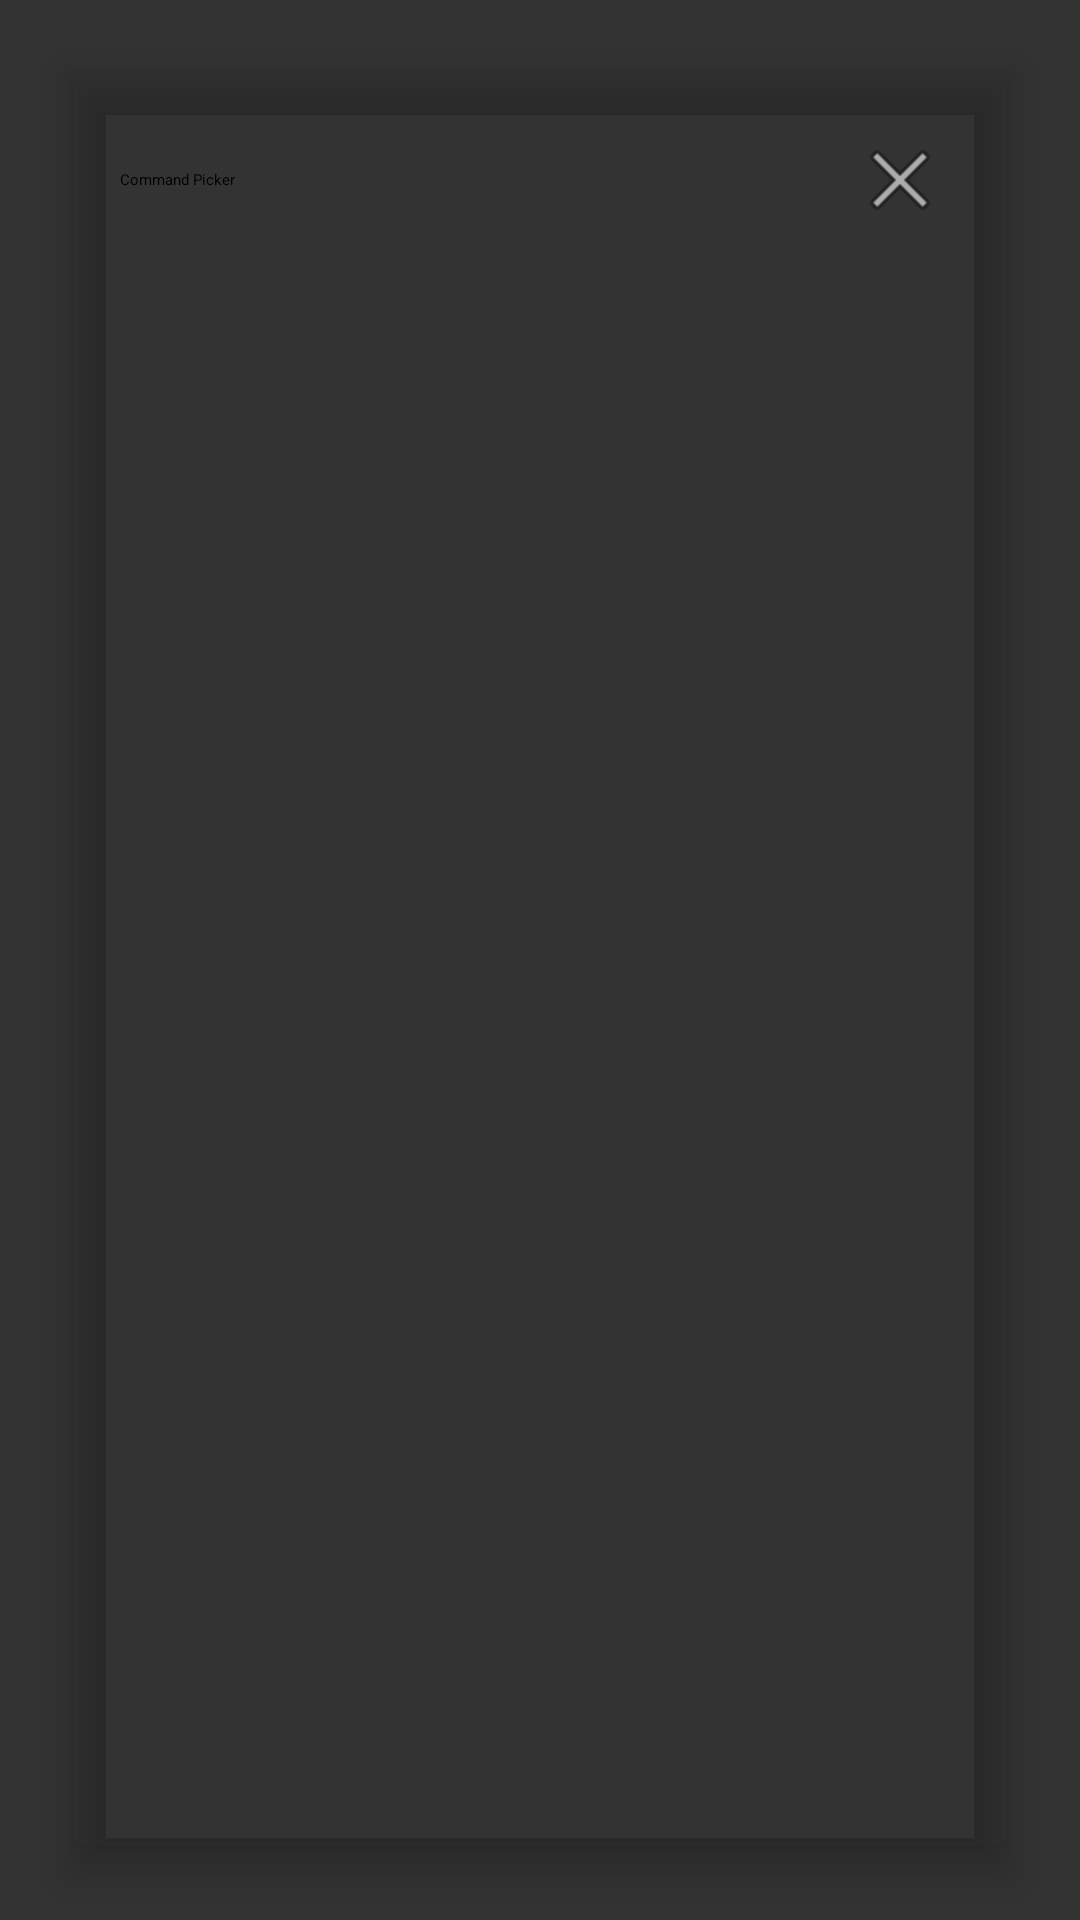

The Android layout XML behind this screen, and the referenced resources:
<!-- AndroidManifest.xml: fallback theme Theme.MaterialComponents.DayNight.NoActionBar -->
<!-- res/layout/command_picker_fragment.xml -->
<?xml version="1.0" encoding="utf-8"?>
<FrameLayout xmlns:android="http://schemas.android.com/apk/res/android"
    xmlns:app="http://schemas.android.com/apk/res-auto"
    android:layout_width="match_parent"
    android:layout_height="match_parent"
    android:background="#CC000000"
    android:clickable="true"
    android:focusable="true">

    <com.google.android.material.card.MaterialCardView
        style="@style/Widget.Material3.CardView.Filled"
        android:layout_width="match_parent"
        android:layout_height="match_parent"
        android:layout_margin="24dp"
        app:cardBackgroundColor="?attr/colorSurfaceContainerHigh"
        app:cardElevation="8dp"
        app:strokeWidth="0dp">

        <LinearLayout
            android:layout_width="match_parent"
            android:layout_height="match_parent"
            android:orientation="vertical"
            android:padding="16dp">

            <RelativeLayout
                android:layout_width="match_parent"
                android:layout_height="wrap_content"
                android:layout_marginBottom="12dp">

                <TextView
                    android:layout_width="wrap_content"
                    android:layout_height="wrap_content"
                    android:text="Command Picker"
                    android:textAppearance="?attr/textAppearanceTitleLarge"
                    android:layout_centerVertical="true" />

                <ImageButton
                    android:id="@+id/btn_close"
                    android:layout_width="40dp"
                    android:layout_height="40dp"
                    android:layout_alignParentRight="true"
                    android:background="?attr/selectableItemBackgroundBorderless"
                    android:src="@android:drawable/ic_menu_close_clear_cancel"
                    app:tint="?attr/colorOnSurfaceVariant" />
            </RelativeLayout>

            <ListView
                android:id="@+id/command_picker_list"
                android:layout_width="match_parent"
                android:layout_height="0dp"
                android:layout_weight="1"
                android:divider="@null"
                android:dividerHeight="0dp"
                android:choiceMode="singleChoice" />

        </LinearLayout>
    </com.google.android.material.card.MaterialCardView>
</FrameLayout>
<!-- resources referenced by this layout -->
<resources>

</resources>
